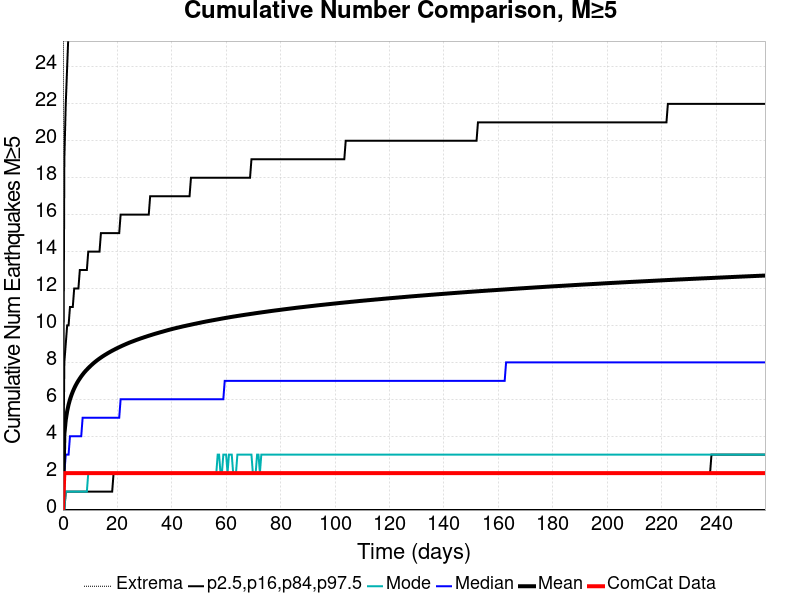

The table this chart was drawn from, first rows:
Time (days), ComCat Data, Simulation Mean, Simulation Median, Simulation Mode, Simulation Minimum, Simulation Maximum, 2.5 %-ile, 16 %-ile, 84 %-ile, 97.5 %-ile
0.0, 0.0, 0.0, 0.0, 0.0, 0.0, 0.0, 0.0, 0.0, 0.0, 0.0
0.517, 2.0, 4.105, 2.0, 0.0, 0.0, 72.0, 0.0, 0.0, 8.0, 19.0
1.034, 2.0, 4.878, 3.0, 1.0, 0.0, 94.0, 0.0, 1.0, 9.0, 22.0
1.551, 2.0, 5.357, 3.0, 1.0, 0.0, 107.0, 0.0, 1.0, 10.0, 24.0
2.068, 2.0, 5.709, 3.0, 1.0, 0.0, 112.0, 0.0, 1.0, 10.0, 26.0
2.585, 2.0, 5.987, 4.0, 1.0, 0.0, 119.0, 0.0, 1.0, 11.0, 27.0
3.102, 2.0, 6.215, 4.0, 1.0, 0.0, 124.0, 0.0, 1.0, 11.0, 28.0
3.619, 2.0, 6.414, 4.0, 1.0, 0.0, 129.0, 0.0, 1.0, 11.0, 29.0
4.136, 2.0, 6.589, 4.0, 1.0, 0.0, 131.0, 0.0, 1.0, 12.0, 29.0
4.653, 2.0, 6.744, 4.0, 1.0, 0.0, 136.0, 0.0, 1.0, 12.0, 30.0
5.17, 2.0, 6.885, 4.0, 1.0, 0.0, 137.0, 0.0, 1.0, 12.0, 31.0
5.687, 2.0, 7.012, 4.0, 1.0, 0.0, 143.0, 0.0, 1.0, 12.0, 31.0
6.204, 2.0, 7.128, 4.0, 1.0, 0.0, 144.0, 0.0, 1.0, 13.0, 32.0
6.721, 2.0, 7.24, 4.0, 1.0, 0.0, 144.0, 0.0, 1.0, 13.0, 32.0
7.238, 2.0, 7.341, 5.0, 1.0, 0.0, 145.0, 0.0, 1.0, 13.0, 33.0
7.755, 2.0, 7.437, 5.0, 1.0, 0.0, 145.0, 0.0, 1.0, 13.0, 33.0
8.272, 2.0, 7.525, 5.0, 1.0, 0.0, 146.0, 0.0, 1.0, 13.0, 34.0
8.788, 2.0, 7.607, 5.0, 1.0, 0.0, 148.0, 0.0, 1.0, 13.0, 34.0
9.305, 2.0, 7.686, 5.0, 2.0, 0.0, 149.0, 0.0, 1.0, 14.0, 34.0
9.822, 2.0, 7.762, 5.0, 2.0, 0.0, 150.0, 0.0, 1.0, 14.0, 35.0
10.34, 2.0, 7.834, 5.0, 2.0, 0.0, 150.0, 0.0, 1.0, 14.0, 35.0
10.86, 2.0, 7.903, 5.0, 2.0, 0.0, 151.0, 0.0, 1.0, 14.0, 35.0
11.37, 2.0, 7.97, 5.0, 2.0, 0.0, 151.0, 0.0, 1.0, 14.0, 35.0
11.89, 2.0, 8.033, 5.0, 2.0, 0.0, 151.0, 0.0, 1.0, 14.0, 36.0
12.41, 2.0, 8.094, 5.0, 2.0, 0.0, 151.0, 0.0, 1.0, 14.0, 36.0
12.92, 2.0, 8.151, 5.0, 2.0, 0.0, 151.0, 0.0, 1.0, 14.0, 36.0
13.44, 2.0, 8.207, 5.0, 2.0, 0.0, 152.0, 0.0, 1.0, 14.0, 37.0
13.96, 2.0, 8.261, 5.0, 2.0, 0.0, 154.0, 0.0, 1.0, 15.0, 37.0
14.48, 2.0, 8.312, 5.0, 2.0, 0.0, 155.0, 0.0, 1.0, 15.0, 37.0
14.99, 2.0, 8.362, 5.0, 2.0, 0.0, 156.0, 0.0, 1.0, 15.0, 37.0
15.51, 2.0, 8.41, 5.0, 2.0, 0.0, 157.0, 0.0, 1.0, 15.0, 37.0
16.03, 2.0, 8.455, 5.0, 2.0, 0.0, 158.0, 0.0, 1.0, 15.0, 38.0
16.54, 2.0, 8.501, 5.0, 2.0, 0.0, 158.0, 0.0, 1.0, 15.0, 38.0
17.06, 2.0, 8.546, 5.0, 2.0, 0.0, 158.0, 0.0, 1.0, 15.0, 38.0
17.58, 2.0, 8.588, 5.0, 2.0, 0.0, 158.0, 0.0, 1.0, 15.0, 38.0
18.09, 2.0, 8.63, 5.0, 2.0, 0.0, 158.0, 0.0, 1.0, 15.0, 38.0
18.61, 2.0, 8.67, 5.0, 2.0, 0.0, 159.0, 0.0, 2.0, 15.0, 38.0
19.13, 2.0, 8.709, 5.0, 2.0, 0.0, 159.0, 0.0, 2.0, 15.0, 38.0
19.64, 2.0, 8.749, 5.0, 2.0, 0.0, 159.0, 0.0, 2.0, 15.0, 39.0
20.16, 2.0, 8.786, 5.0, 2.0, 0.0, 161.0, 0.0, 2.0, 15.0, 39.0
20.68, 2.0, 8.823, 5.0, 2.0, 0.0, 164.0, 0.0, 2.0, 15.0, 39.0
21.2, 2.0, 8.859, 6.0, 2.0, 0.0, 164.0, 0.0, 2.0, 16.0, 39.0
21.71, 2.0, 8.894, 6.0, 2.0, 0.0, 165.0, 0.0, 2.0, 16.0, 39.0
22.23, 2.0, 8.929, 6.0, 2.0, 0.0, 166.0, 0.0, 2.0, 16.0, 39.0
22.75, 2.0, 8.963, 6.0, 2.0, 0.0, 167.0, 0.0, 2.0, 16.0, 40.0
23.26, 2.0, 8.996, 6.0, 2.0, 0.0, 168.0, 0.0, 2.0, 16.0, 40.0
23.78, 2.0, 9.028, 6.0, 2.0, 0.0, 168.0, 0.0, 2.0, 16.0, 40.0
24.3, 2.0, 9.062, 6.0, 2.0, 0.0, 168.0, 0.0, 2.0, 16.0, 40.0
24.81, 2.0, 9.091, 6.0, 2.0, 0.0, 168.0, 0.0, 2.0, 16.0, 40.0
25.33, 2.0, 9.12, 6.0, 2.0, 0.0, 169.0, 0.0, 2.0, 16.0, 40.0
25.85, 2.0, 9.148, 6.0, 2.0, 0.0, 169.0, 0.0, 2.0, 16.0, 40.0
26.37, 2.0, 9.178, 6.0, 2.0, 0.0, 169.0, 0.0, 2.0, 16.0, 41.0
26.88, 2.0, 9.207, 6.0, 2.0, 0.0, 170.0, 0.0, 2.0, 16.0, 41.0
27.4, 2.0, 9.234, 6.0, 2.0, 0.0, 170.0, 0.0, 2.0, 16.0, 41.0
27.92, 2.0, 9.261, 6.0, 2.0, 0.0, 171.0, 0.0, 2.0, 16.0, 41.0
28.43, 2.0, 9.289, 6.0, 2.0, 0.0, 171.0, 0.0, 2.0, 16.0, 41.0
28.95, 2.0, 9.315, 6.0, 2.0, 0.0, 171.0, 0.0, 2.0, 16.0, 41.0
29.47, 2.0, 9.34, 6.0, 2.0, 0.0, 172.0, 0.0, 2.0, 16.0, 41.0
29.98, 2.0, 9.366, 6.0, 2.0, 0.0, 172.0, 0.0, 2.0, 16.0, 41.0
30.5, 2.0, 9.391, 6.0, 2.0, 0.0, 173.0, 0.0, 2.0, 16.0, 41.0
... 440 more rows
